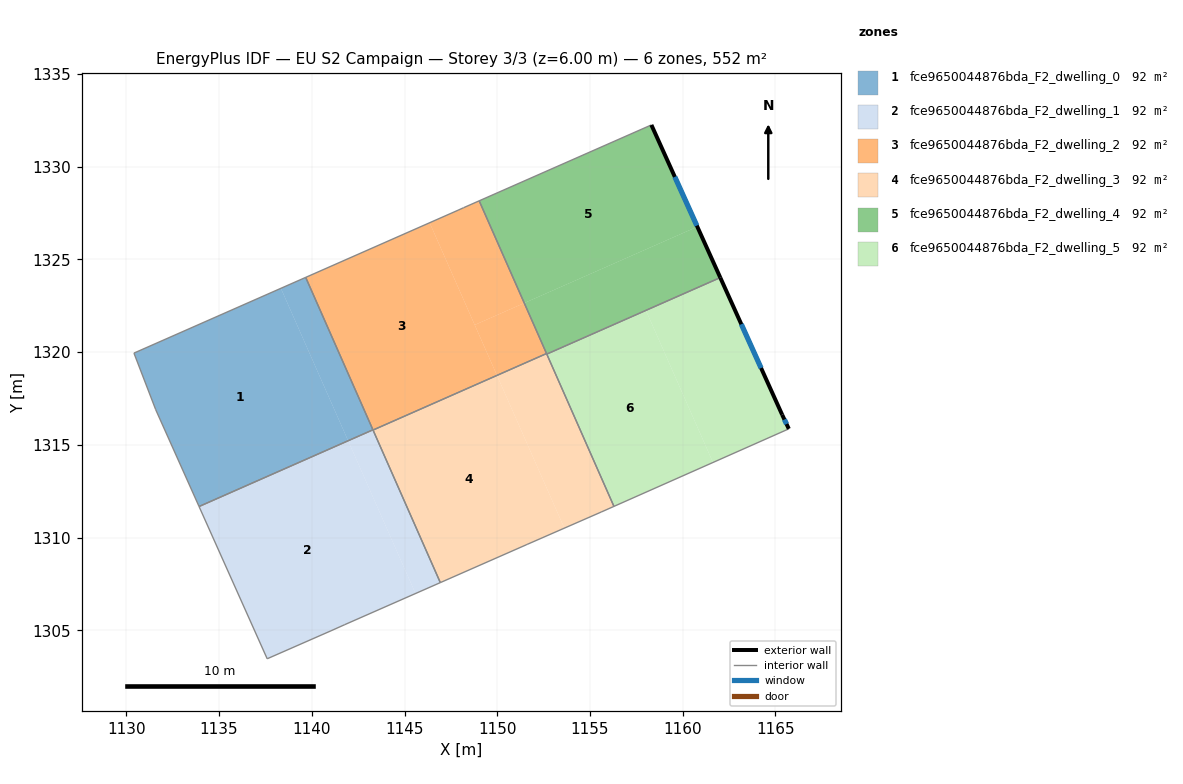
=== STOREY PLAN SPEC (per zone: floor XY polygon, exterior-wall plan segments, windows/doors) ===
zone 1: fce9650044876bda_F2_dwelling_0  (92.0 m²)
  floor: (1138.33, 1323.44) (1141.96, 1315.22) (1133.92, 1311.68) (1131.58, 1316.90) (1130.41, 1319.95)
  floor: (1139.67, 1324.03) (1143.30, 1315.81) (1141.96, 1315.22) (1138.33, 1323.44)
  interior walls: 5
zone 2: fce9650044876bda_F2_dwelling_1  (92.0 m²)
  floor: (1141.96, 1315.22) (1145.59, 1306.99) (1141.78, 1305.31) (1141.04, 1304.98) (1137.59, 1303.47) (1133.92, 1311.68)
  floor: (1143.30, 1315.80) (1146.93, 1307.57) (1145.59, 1306.99) (1141.96, 1315.21)
  floor: (1143.30, 1315.81) (1143.30, 1315.80) (1141.96, 1315.21) (1141.96, 1315.22)
  interior walls: 7
zone 3: fce9650044876bda_F2_dwelling_2  (92.0 m²)
  floor: (1146.35, 1326.98) (1149.98, 1318.75) (1143.30, 1315.80) (1139.67, 1324.03)
  floor: (1149.03, 1328.16) (1151.46, 1322.65) (1148.78, 1321.47) (1146.35, 1326.98) (1147.88, 1327.65) (1148.19, 1327.79)
  floor: (1151.46, 1322.65) (1152.66, 1319.93) (1149.98, 1318.75) (1148.78, 1321.47)
  interior walls: 7
zone 4: fce9650044876bda_F2_dwelling_3  (92.0 m²)
  floor: (1149.99, 1318.75) (1153.62, 1310.51) (1151.61, 1309.63) (1151.56, 1309.61) (1146.93, 1307.57) (1143.30, 1315.80)
  floor: (1152.67, 1319.90) (1156.29, 1311.68) (1155.60, 1311.38) (1153.62, 1310.51) (1149.99, 1318.75) (1152.66, 1319.92)
  interior walls: 8
zone 5: fce9650044876bda_F2_dwelling_4  (92.0 m²)
  floor: (1158.31, 1332.25) (1160.79, 1326.76) (1151.46, 1322.65) (1149.03, 1328.16)
  floor: (1160.79, 1326.76) (1162.03, 1324.02) (1158.02, 1322.25) (1158.00, 1322.28) (1152.66, 1319.92) (1151.46, 1322.65)
  floor: (1158.00, 1322.28) (1158.02, 1322.25) (1152.67, 1319.90) (1152.66, 1319.92)
  exterior wall: (1162.03, 1324.02) – (1158.31, 1332.25)  [9.0 m]
    window: (1160.76, 1326.82) – (1159.57, 1329.45)  [2.8 m²]
  interior walls: 4
zone 6: fce9650044876bda_F2_dwelling_5  (92.0 m²)
  floor: (1158.02, 1322.25) (1161.63, 1314.05) (1156.29, 1311.68) (1152.67, 1319.90)
  floor: (1162.03, 1324.02) (1165.36, 1316.63) (1165.72, 1315.87) (1161.63, 1314.05) (1158.02, 1322.25)
  exterior wall: (1165.36, 1316.63) – (1162.03, 1324.02)  [8.1 m]
    window: (1164.23, 1319.14) – (1163.16, 1321.51)  [2.5 m²]
  exterior wall: (1165.72, 1315.87) – (1165.36, 1316.63)  [0.8 m]
    window: (1165.60, 1316.12) – (1165.48, 1316.37)  [0.3 m²]
  interior walls: 3

=== DERIVED (storey summary) ===
Building: EU S2 Campaign
Storey: 3 of 3  (floor level z = 6.00 m)
Storey gross floor area: 552.0 m²
Zones on this storey: 6
  - fce9650044876bda_F2_dwelling_0: floor 92.0 m²
  - fce9650044876bda_F2_dwelling_1: floor 92.0 m²
  - fce9650044876bda_F2_dwelling_2: floor 92.0 m²
  - fce9650044876bda_F2_dwelling_3: floor 92.0 m²
  - fce9650044876bda_F2_dwelling_4: floor 92.0 m²; exterior wall 9.0 m (27.1 m²); 1 window(s) 2.8 m²; WWR 10.2%
  - fce9650044876bda_F2_dwelling_5: floor 92.0 m²; exterior wall 9.0 m (26.9 m²); 2 window(s) 2.7 m²; WWR 10.2%
Zone adjacency (shared interzone walls):
  - fce9650044876bda_F2_dwelling_0 ↔ fce9650044876bda_F2_dwelling_1
  - fce9650044876bda_F2_dwelling_0 ↔ fce9650044876bda_F2_dwelling_2
  - fce9650044876bda_F2_dwelling_1 ↔ fce9650044876bda_F2_dwelling_2
  - fce9650044876bda_F2_dwelling_1 ↔ fce9650044876bda_F2_dwelling_3
  - fce9650044876bda_F2_dwelling_2 ↔ fce9650044876bda_F2_dwelling_3
  - fce9650044876bda_F2_dwelling_2 ↔ fce9650044876bda_F2_dwelling_4
  - fce9650044876bda_F2_dwelling_3 ↔ fce9650044876bda_F2_dwelling_4
  - fce9650044876bda_F2_dwelling_3 ↔ fce9650044876bda_F2_dwelling_5
  - fce9650044876bda_F2_dwelling_4 ↔ fce9650044876bda_F2_dwelling_5